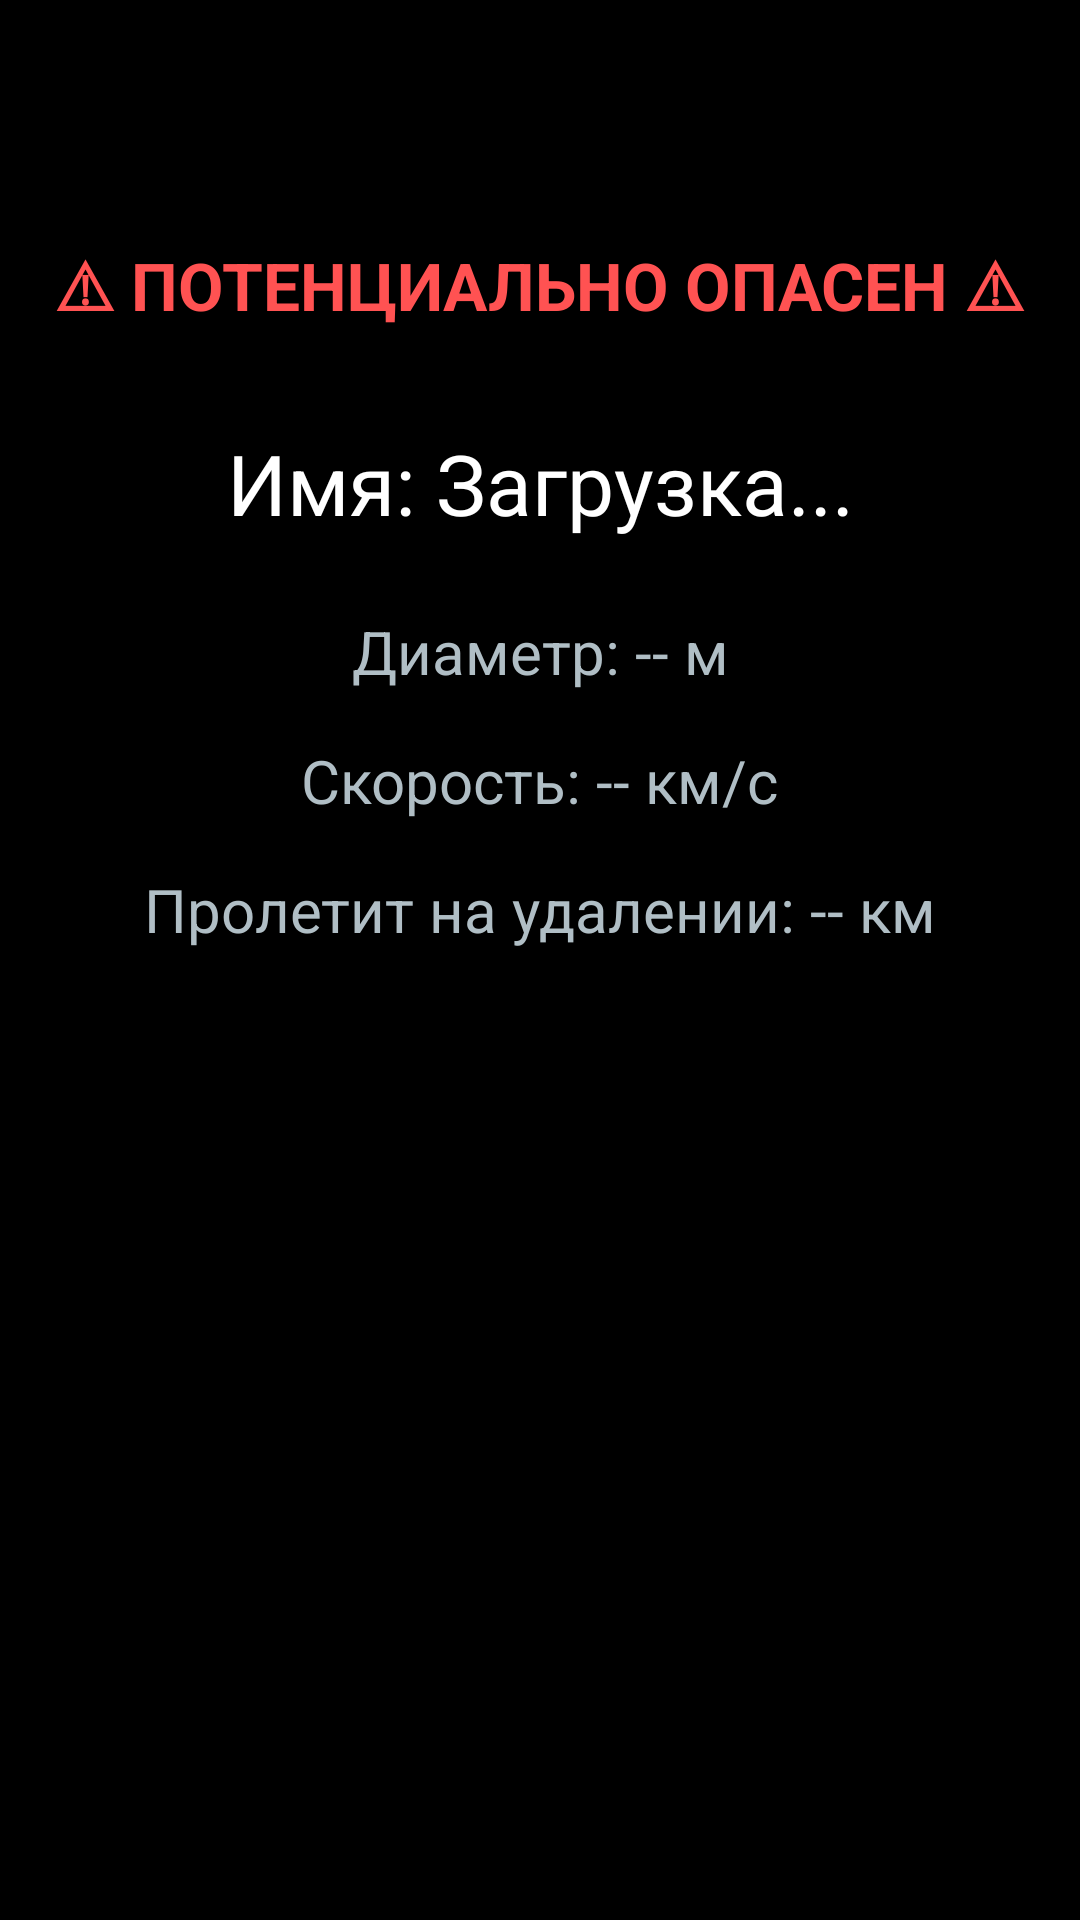

This screen was rendered from an Android layout file. Write that file and the resources it references.
<!-- AndroidManifest.xml: application theme Theme.ONUNASAAPIProject -->
<!-- res/layout/activity_most_dangerous_asteroid_info.xml -->
<?xml version="1.0" encoding="utf-8"?>
<androidx.constraintlayout.widget.ConstraintLayout xmlns:android="http://schemas.android.com/apk/res/android"
    xmlns:app="http://schemas.android.com/apk/res-auto"
    xmlns:tools="http://schemas.android.com/tools"
    android:id="@+id/main"
    android:layout_width="match_parent"
    android:layout_height="match_parent"
    android:background="#000000"
    tools:context=".MostDangerousAsteroidInfo">

    <TextView
        android:id="@+id/tvWarningLabel"
        android:layout_width="wrap_content"
        android:layout_height="wrap_content"
        android:layout_marginTop="80dp"
        android:text="⚠ ПОТЕНЦИАЛЬНО ОПАСЕН ⚠"
        android:textColor="#FF5252"
        android:textSize="22sp"
        android:textStyle="bold"
        app:layout_constraintEnd_toEndOf="parent"
        app:layout_constraintStart_toStartOf="parent"
        app:layout_constraintTop_toTopOf="parent" />

    <TextView
        android:id="@+id/tvAsteroidName"
        android:layout_width="wrap_content"
        android:layout_height="wrap_content"
        android:layout_marginTop="32dp"
        android:text="Имя: Загрузка..."
        android:textColor="#FFFFFF"
        android:textSize="28sp"
        app:layout_constraintEnd_toEndOf="parent"
        app:layout_constraintStart_toStartOf="parent"
        app:layout_constraintTop_toBottomOf="@id/tvWarningLabel" />

    <TextView
        android:id="@+id/tvDiameter"
        android:layout_width="wrap_content"
        android:layout_height="wrap_content"
        android:layout_marginTop="24dp"
        android:text="Диаметр: -- м"
        android:textColor="#B0BEC5"
        android:textSize="20sp"
        app:layout_constraintEnd_toEndOf="parent"
        app:layout_constraintStart_toStartOf="parent"
        app:layout_constraintTop_toBottomOf="@id/tvAsteroidName" />

    <TextView
        android:id="@+id/tvSpeed"
        android:layout_width="wrap_content"
        android:layout_height="wrap_content"
        android:layout_marginTop="16dp"
        android:text="Скорость: -- км/с"
        android:textColor="#B0BEC5"
        android:textSize="20sp"
        app:layout_constraintEnd_toEndOf="parent"
        app:layout_constraintStart_toStartOf="parent"
        app:layout_constraintTop_toBottomOf="@id/tvDiameter" />

    <TextView
        android:id="@+id/tvMissDistance"
        android:layout_width="wrap_content"
        android:layout_height="wrap_content"
        android:layout_marginTop="16dp"
        android:text="Пролетит на удалении: -- км"
        android:textColor="#B0BEC5"
        android:textSize="20sp"
        app:layout_constraintEnd_toEndOf="parent"
        app:layout_constraintStart_toStartOf="parent"
        app:layout_constraintTop_toBottomOf="@id/tvSpeed" />

</androidx.constraintlayout.widget.ConstraintLayout>
<!-- resources referenced by this layout -->
<resources>
  <style name="Theme.ONUNASAAPIProject" parent="Base.Theme.ONUNASAAPIProject" />
  <style name="Base.Theme.ONUNASAAPIProject" parent="Theme.Material3.DayNight.NoActionBar">
          
          
      </style>
</resources>
